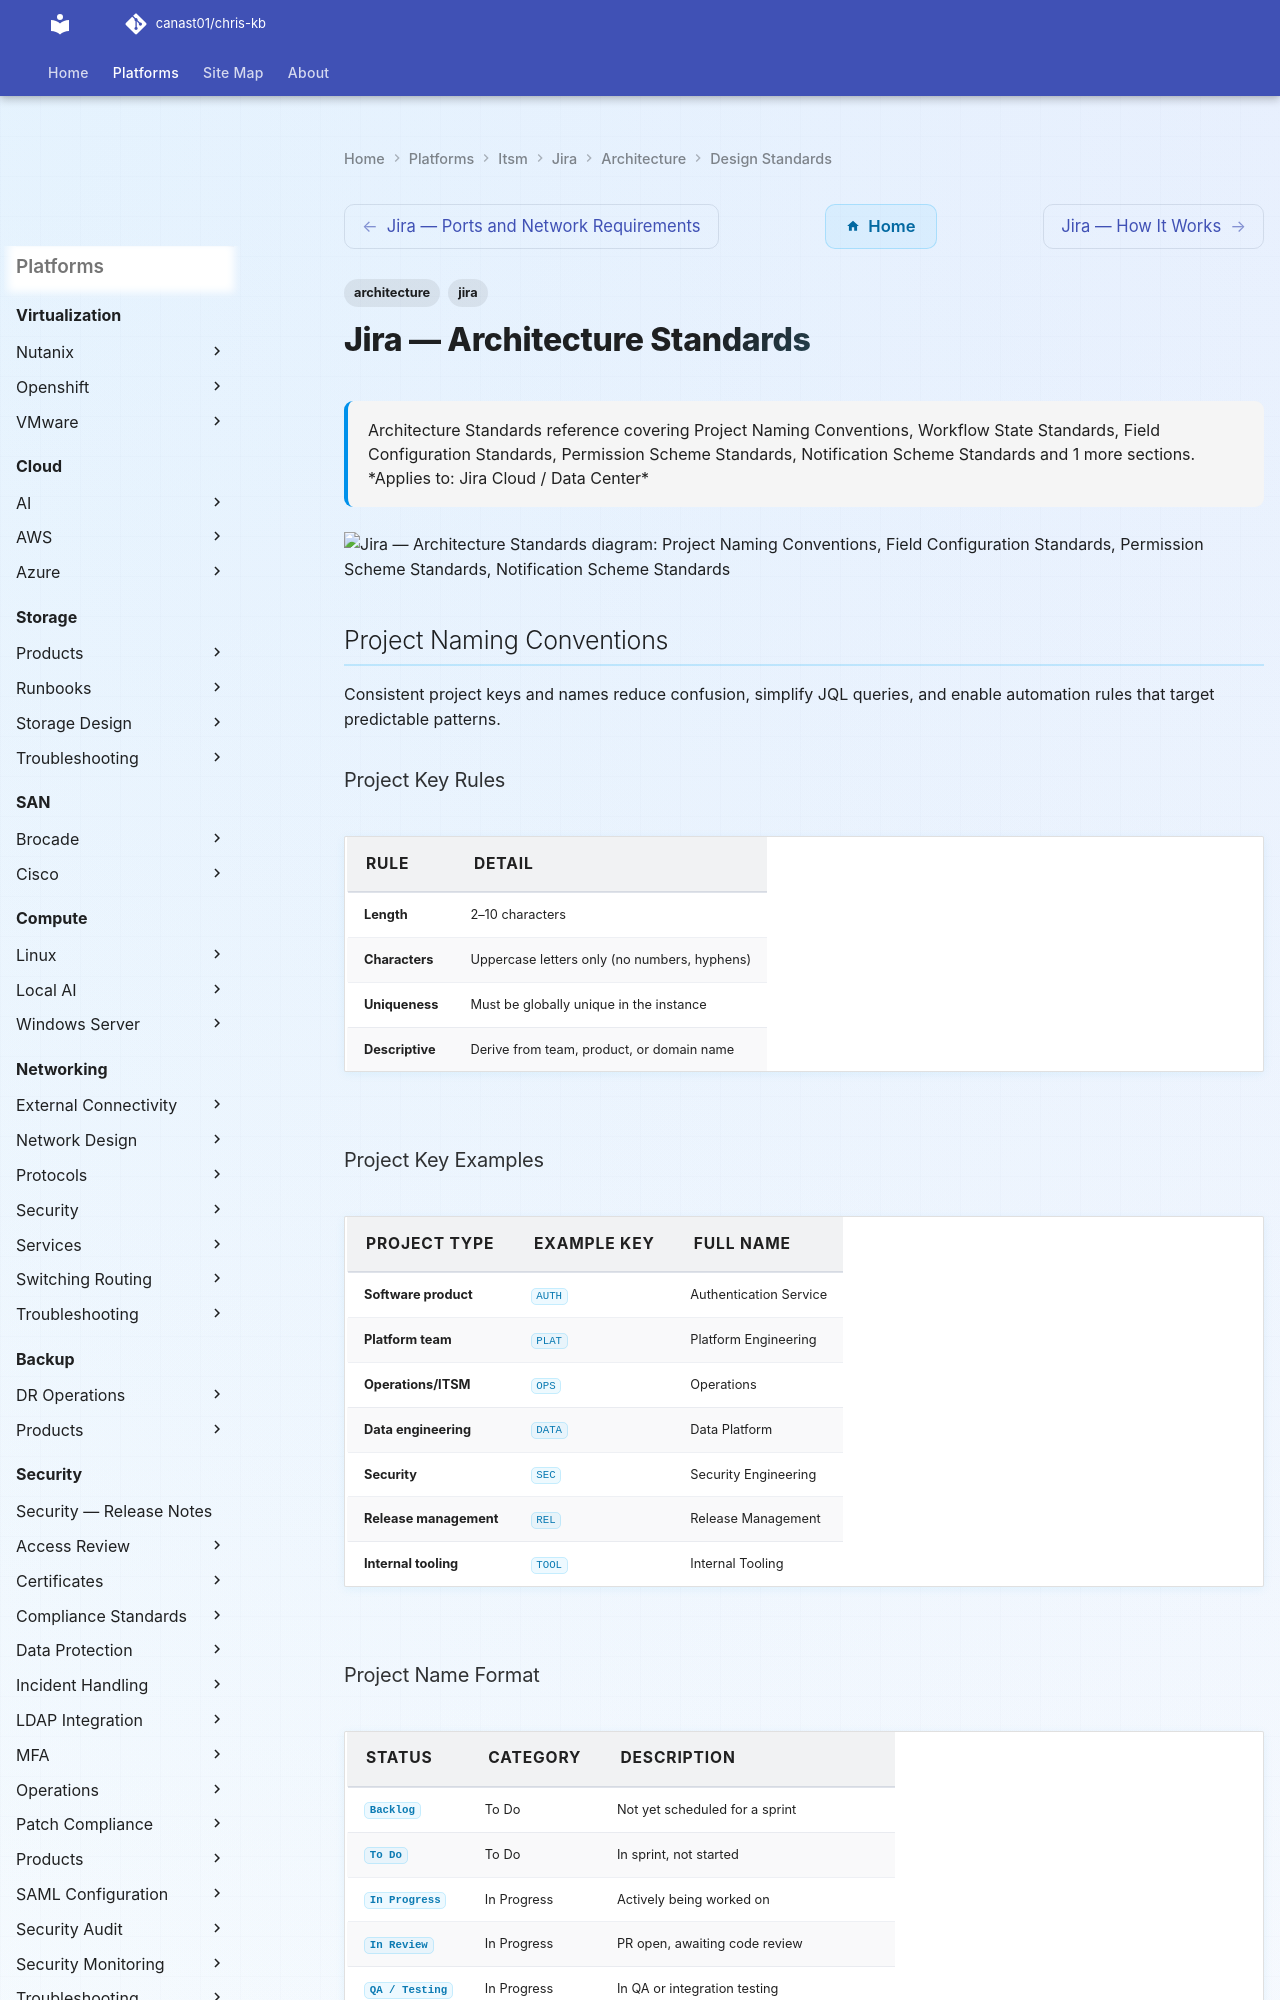

repository: canast01/chris-kb · page: itsm/jira/architecture/design-standards/index.html · generator: mkdocs

---
tags:
  - architecture
  - jira
description: "Architecture Standards reference covering Project Naming Conventions, Workflow State Standards, Field Configuration Standards, Permission Scheme..."
---
# Jira — Architecture Standards

<div class="kb-summary">
Architecture Standards reference covering Project Naming Conventions, Workflow State Standards, Field Configuration Standards, Permission Scheme Standards, Notification Scheme Standards and 1 more sections.

*Applies to: Jira Cloud / Data Center*
</div>

```d2
direction: down

project_naming_conventions: "Project Naming Conventions" {shape: rectangle}
field_configuration_standards: "Field Configuration Standards" {shape: rectangle}
permission_scheme_standards: "Permission Scheme Standards" {shape: rectangle}
notification_scheme_standards: "Notification Scheme Standards" {shape: rectangle}
dashboard_standards: "Dashboard Standards" {shape: rectangle}

project_naming_conventions -> field_configuration_standards: hardens
field_configuration_standards -> permission_scheme_standards: hardens
permission_scheme_standards -> notification_scheme_standards: hardens
notification_scheme_standards -> dashboard_standards: hardens
```

## Project Naming Conventions

Consistent project keys and names reduce confusion, simplify JQL queries, and enable automation rules that target predictable patterns.

### Project Key Rules

| Rule | Detail |
|---|---|
| Length | 2–10 characters |
| Characters | Uppercase letters only (no numbers, hyphens) |
| Uniqueness | Must be globally unique in the instance |
| Descriptive | Derive from team, product, or domain name |
